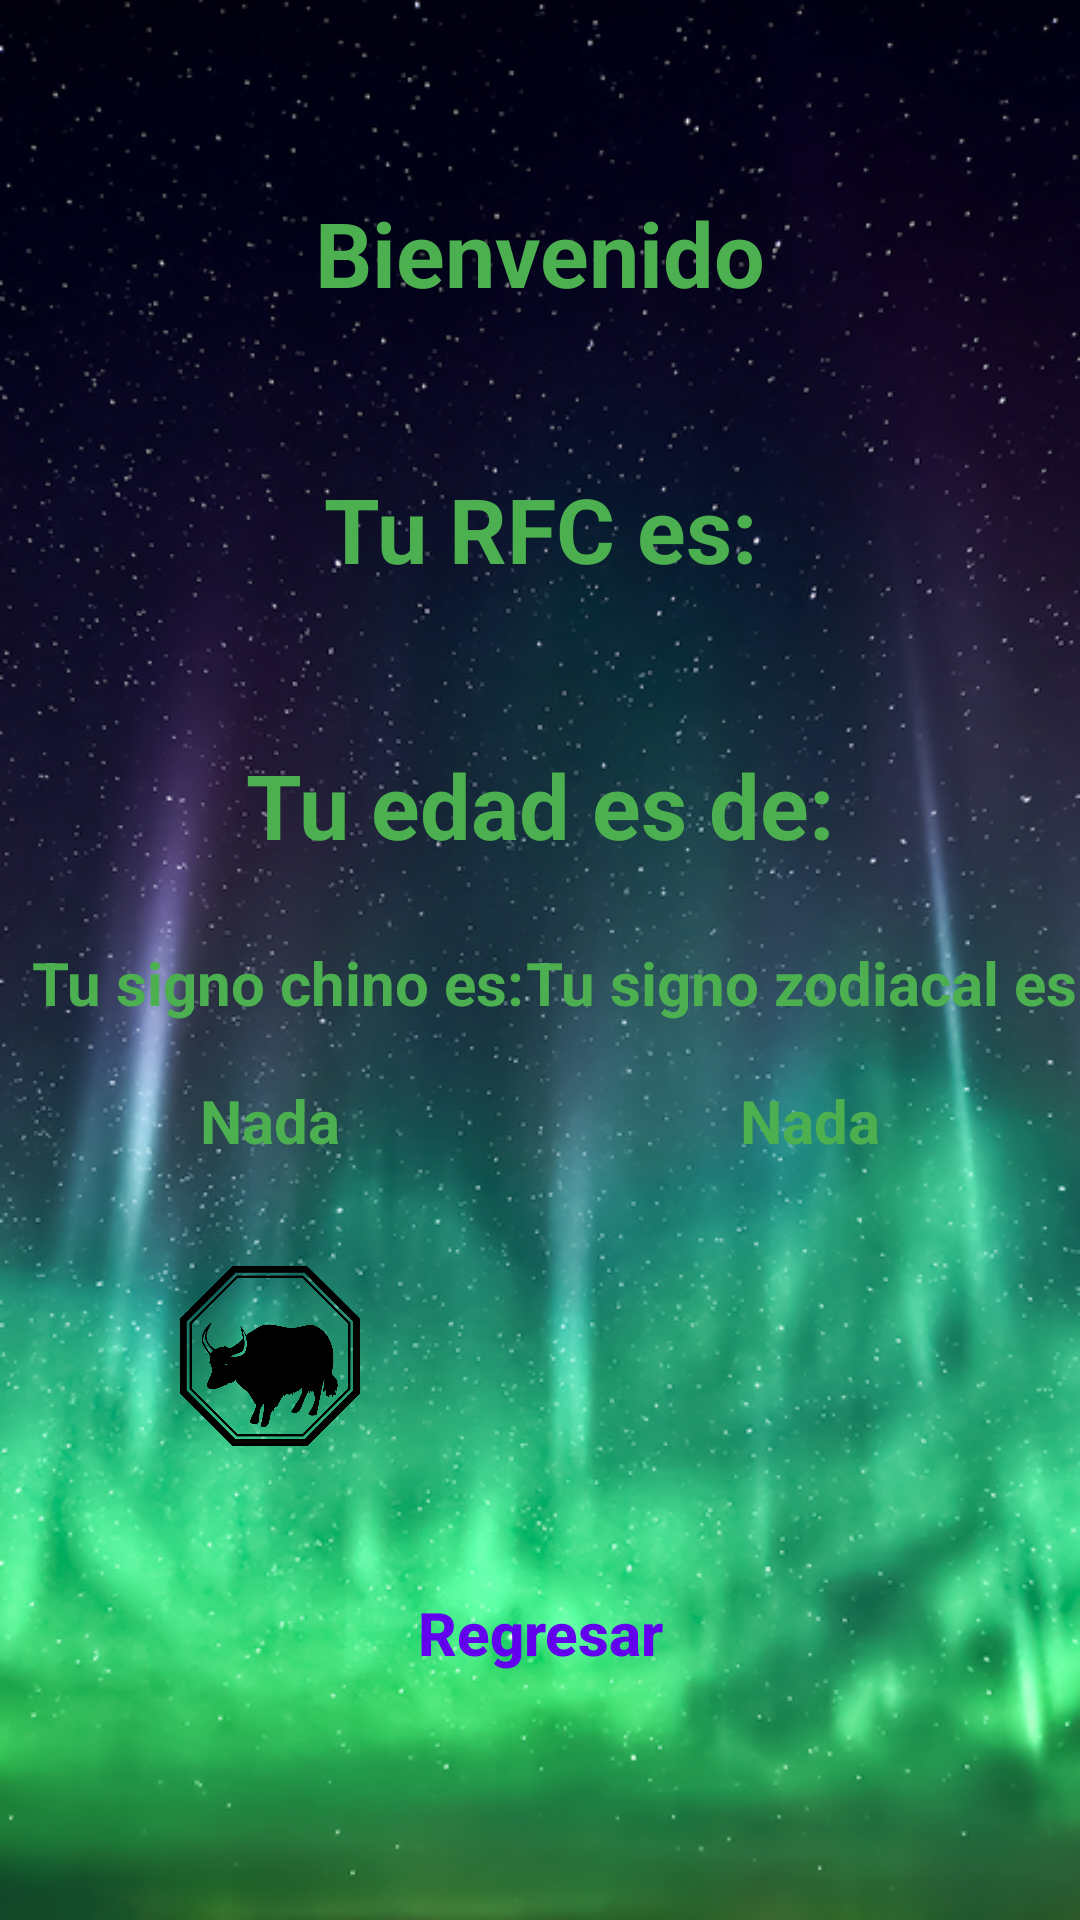

This screen was rendered from an Android layout file. Write that file and the resources it references.
<!-- AndroidManifest.xml: application theme AppTheme -->
<!-- res/layout/activity_main2.xml -->
<?xml version="1.0" encoding="utf-8"?>
<androidx.constraintlayout.widget.ConstraintLayout xmlns:android="http://schemas.android.com/apk/res/android"
    xmlns:app="http://schemas.android.com/apk/res-auto"
    xmlns:tools="http://schemas.android.com/tools"
    android:layout_width="match_parent"
    android:layout_height="match_parent"
    android:background="@drawable/cielo"
    tools:context=".Main2Activity">

    <androidx.constraintlayout.widget.Guideline
        android:id="@+id/guideline7"
        android:layout_width="wrap_content"
        android:layout_height="wrap_content"
        android:orientation="horizontal"
        app:layout_constraintGuide_begin="38dp" />

    <androidx.constraintlayout.widget.Guideline
        android:id="@+id/guideline8"
        android:layout_width="wrap_content"
        android:layout_height="wrap_content"
        android:orientation="horizontal"
        app:layout_constraintGuide_begin="130dp" />

    <androidx.constraintlayout.widget.Guideline
        android:id="@+id/guideline9"
        android:layout_width="wrap_content"
        android:layout_height="wrap_content"
        android:orientation="horizontal"
        app:layout_constraintGuide_begin="222dp" />

    <androidx.constraintlayout.widget.Guideline
        android:id="@+id/guideline10"
        android:layout_width="wrap_content"
        android:layout_height="wrap_content"
        android:orientation="horizontal"
        app:layout_constraintGuide_begin="314dp" />

    <TextView
        android:id="@+id/tvInicio"
        android:layout_width="wrap_content"
        android:layout_height="wrap_content"
        android:text="@string/inicio"
        android:textColor="@color/green"
        android:textSize="30sp"
        android:textStyle="bold"
        app:layout_constraintBottom_toTopOf="@+id/guideline8"
        app:layout_constraintEnd_toEndOf="parent"
        app:layout_constraintStart_toStartOf="parent"
        app:layout_constraintTop_toTopOf="@+id/guideline7" />

    <TextView
        android:id="@+id/tvRFC"
        android:layout_width="wrap_content"
        android:layout_height="wrap_content"
        android:text="@string/rfc"
        android:textColor="@color/green"
        android:textSize="30sp"
        android:textStyle="bold"
        app:layout_constraintBottom_toTopOf="@+id/guideline9"
        app:layout_constraintEnd_toEndOf="parent"
        app:layout_constraintStart_toStartOf="parent"
        app:layout_constraintTop_toTopOf="@+id/guideline8" />

    <TextView
        android:id="@+id/tvEdad"
        android:layout_width="wrap_content"
        android:layout_height="wrap_content"
        android:text="@string/edad"
        android:textColor="@color/green"
        android:textSize="30sp"
        android:textStyle="bold"
        app:layout_constraintBottom_toTopOf="@+id/guideline10"
        app:layout_constraintEnd_toEndOf="parent"
        app:layout_constraintStart_toStartOf="parent"
        app:layout_constraintTop_toTopOf="@+id/guideline9" />

    <androidx.constraintlayout.widget.Guideline
        android:id="@+id/guideline12"
        android:layout_width="wrap_content"
        android:layout_height="wrap_content"
        android:orientation="vertical"
        app:layout_constraintGuide_percent="0.5" />

    <TextView
        android:id="@+id/tvMensaje1"
        android:layout_width="wrap_content"
        android:layout_height="wrap_content"
        android:text="@string/signoChino"
        android:textColor="@color/green"
        android:textSize="20sp"
        android:textStyle="bold"
        app:layout_constraintEnd_toStartOf="@+id/guideline12"
        app:layout_constraintHorizontal_bias="0.675"
        app:layout_constraintStart_toStartOf="parent"
        app:layout_constraintTop_toTopOf="@+id/guideline10" />

    <TextView
        android:id="@+id/tvMensaje2"
        android:layout_width="wrap_content"
        android:layout_height="wrap_content"
        android:text="@string/signoZodiacal"
        android:textColor="@color/green"
        android:textSize="20sp"
        android:textStyle="bold"
        app:layout_constraintEnd_toEndOf="parent"
        app:layout_constraintStart_toStartOf="@+id/guideline12"
        app:layout_constraintTop_toTopOf="@+id/guideline10" />

    <androidx.constraintlayout.widget.Guideline
        android:id="@+id/guideline13"
        android:layout_width="wrap_content"
        android:layout_height="wrap_content"
        android:orientation="horizontal"
        app:layout_constraintGuide_begin="406dp" />

    <androidx.constraintlayout.widget.Guideline
        android:id="@+id/guideline14"
        android:layout_width="wrap_content"
        android:layout_height="wrap_content"
        android:orientation="horizontal"
        app:layout_constraintGuide_begin="498dp" />

    <ImageButton
        android:id="@+id/ibSZ"
        android:layout_width="60dp"
        android:layout_height="60dp"
        android:background="?android:attr/panelBackground"
        android:contentDescription="@string/descripcionSZ"
        android:scaleType="fitXY"
        app:layout_constraintBottom_toTopOf="@+id/guideline14"
        app:layout_constraintEnd_toEndOf="parent"
        app:layout_constraintStart_toStartOf="@+id/guideline12"
        app:layout_constraintTop_toTopOf="@+id/guideline13"
        app:srcCompat="@drawable/libra" />

    <ImageButton
        android:id="@+id/ibSC"
        android:layout_width="60dp"
        android:layout_height="60dp"
        android:background="?android:attr/panelBackground"
        android:contentDescription="@string/descripcionSC"
        android:scaleType="fitXY"
        app:layout_constraintBottom_toTopOf="@+id/guideline14"
        app:layout_constraintEnd_toStartOf="@+id/guideline12"
        app:layout_constraintStart_toStartOf="parent"
        app:layout_constraintTop_toTopOf="@+id/guideline13"
        app:srcCompat="@drawable/buey" />

    <androidx.constraintlayout.widget.Guideline
        android:id="@+id/guideline15"
        android:layout_width="wrap_content"
        android:layout_height="wrap_content"
        android:orientation="horizontal"
        app:layout_constraintGuide_begin="590dp" />

    <Button
        android:id="@+id/btnRegresar"
        style="@style/Botones"
        android:layout_width="150dp"
        android:layout_height="71dp"
        android:background="@drawable/boton_azul"
        android:text="@string/regresar"
        android:textColor="@color/colorPrimary"
        android:textSize="20sp"
        android:textStyle="bold"
        app:layout_constraintBottom_toTopOf="@+id/guideline15"
        app:layout_constraintEnd_toEndOf="parent"
        app:layout_constraintStart_toStartOf="parent"
        app:layout_constraintTop_toTopOf="@+id/guideline14" />

    <TextView
        android:id="@+id/tvSC"
        android:layout_width="wrap_content"
        android:layout_height="wrap_content"
        android:text="@string/nada"
        android:textColor="@color/green"
        android:textSize="20sp"
        android:textStyle="bold"
        app:layout_constraintBottom_toTopOf="@+id/guideline13"
        app:layout_constraintEnd_toStartOf="@+id/guideline12"
        app:layout_constraintStart_toStartOf="parent"
        app:layout_constraintTop_toBottomOf="@+id/tvMensaje1" />

    <TextView
        android:id="@+id/tvSZ"
        android:layout_width="wrap_content"
        android:layout_height="wrap_content"
        android:text="@string/nada"
        android:textColor="@color/green"
        android:textSize="20sp"
        android:textStyle="bold"
        app:layout_constraintBottom_toTopOf="@+id/guideline13"
        app:layout_constraintEnd_toEndOf="parent"
        app:layout_constraintStart_toStartOf="@+id/guideline12"
        app:layout_constraintTop_toBottomOf="@+id/tvMensaje2" />

</androidx.constraintlayout.widget.ConstraintLayout>
<!-- resources referenced by this layout -->
<resources>
  <color name="colorPrimary">#6200EE</color>
  <color name="green">#4CAF50</color>
  <!-- drawable buey: png bitmap (drawable, 26549 bytes) -->
  <!-- drawable cielo: png bitmap (drawable, 726949 bytes) -->
  <string name="descripcionSC">Es la imagen de tu signo chino</string>
  <string name="descripcionSZ">Es la imagen de tu signo zodiacal</string>
  <string name="edad">Tu edad es de: </string>
  <string name="inicio">Bienvenido </string>
  <string name="nada">Nada</string>
  <string name="regresar">Regresar</string>
  <string name="rfc">Tu RFC es: </string>
  <string name="signoChino">Tu signo chino es:</string>
  <string name="signoZodiacal">Tu signo zodiacal es:</string>
  <style name="Botones" parent="Widget.AppCompat.Button">
          <item name="android:textAllCaps">false</item>
      </style>
  <style name="AppTheme" parent="Theme.AppCompat.Light.NoActionBar">
          
          <item name="colorPrimary">@color/colorPrimary</item>
          <item name="colorPrimaryDark">@color/colorPrimaryDark</item>
          <item name="colorAccent">@color/colorAccent</item>
      </style>
  <color name="colorPrimaryDark">#3700B3</color>
  <color name="colorAccent">#03DAC5</color>
</resources>
